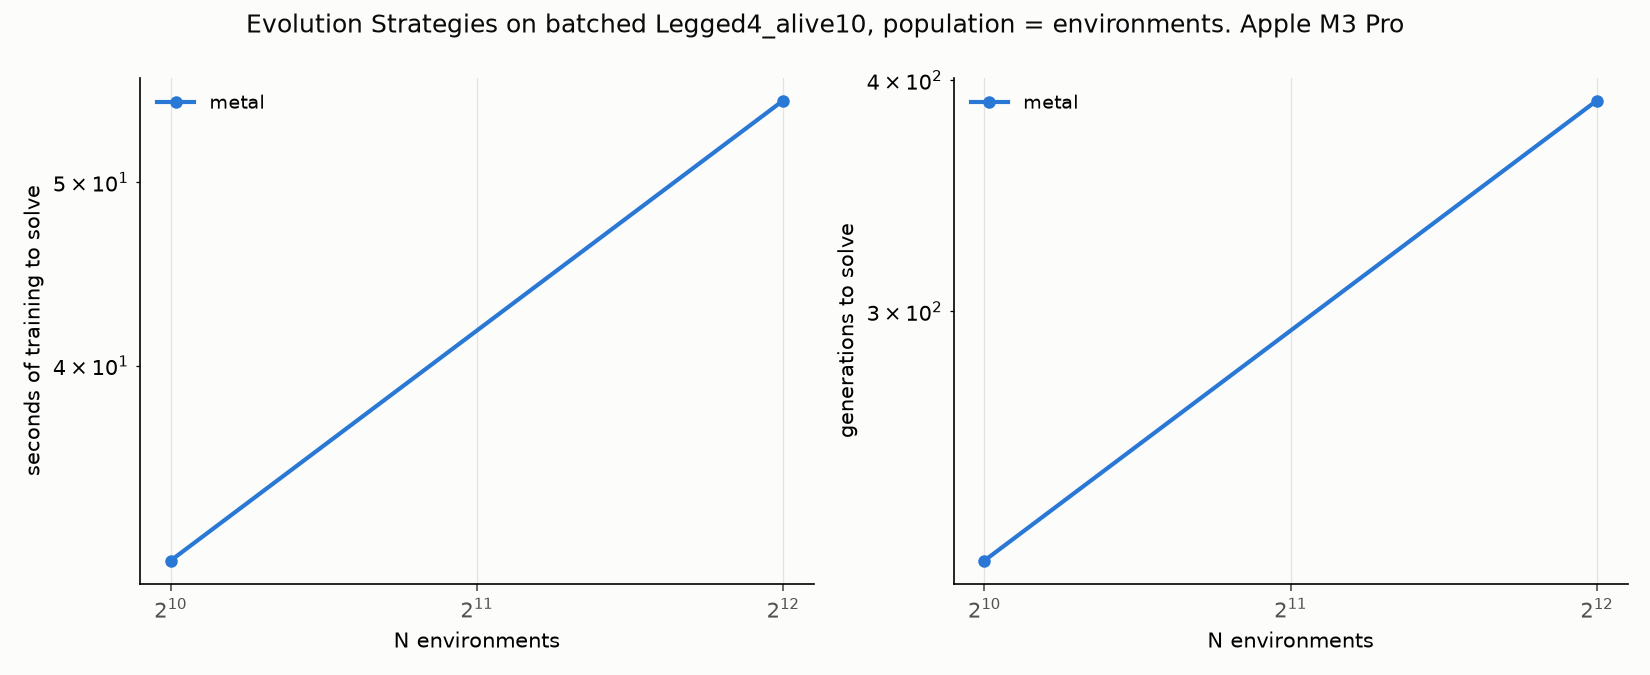

Source data for this figure (header and first rows):
backend, lr, series, n, seed, solved, generations, env_steps, train_seconds, score, steps_per_sec
metal, 0.1, metal, 1024, 0, False, 500, 125141388, 61.94, 4.701, 2020391
metal, 0.1, metal, 1024, 1, False, 500, 242418435, 64.31, 91.63, 3769430
metal, 0.1, metal, 1024, 2, True, 220, 100879619, 31.56, 101.2, 3196118
metal, 0.1, metal, 4096, 0, False, 500, 530022724, 73.57, 21.66, 7204189
metal, 0.1, metal, 4096, 1, False, 500, 921082565, 72.06, 56.75, 12781526
metal, 0.1, metal, 4096, 2, True, 390, 757591990, 55.22, 100.1, 13718693
